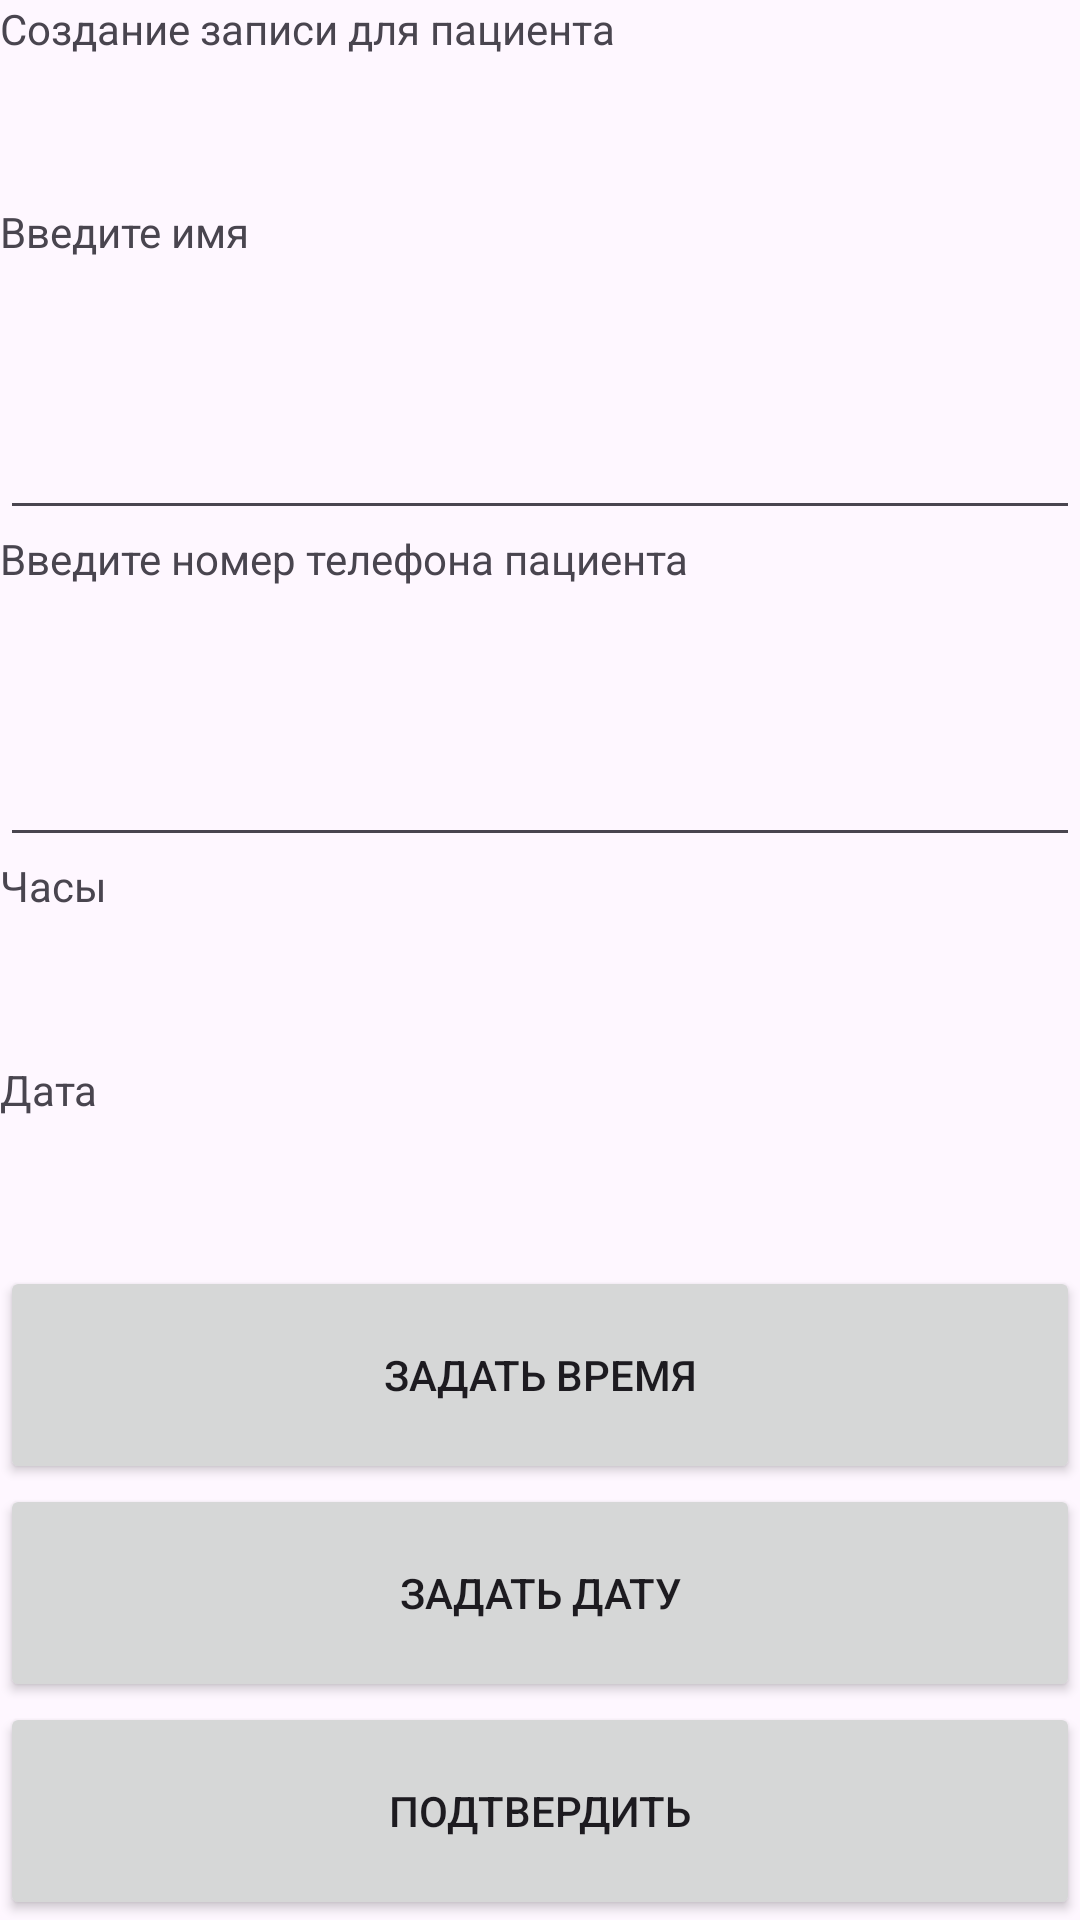

Write the Android layout XML for this screen, with the resource values it uses.
<!-- AndroidManifest.xml: application theme Theme.KRLukashenkov -->
<!-- res/layout/activity_next_time1.xml -->
<?xml version="1.0" encoding="utf-8"?>
<androidx.constraintlayout.widget.ConstraintLayout xmlns:android="http://schemas.android.com/apk/res/android"
    xmlns:app="http://schemas.android.com/apk/res-auto"
    xmlns:tools="http://schemas.android.com/tools"
    android:layout_width="match_parent"
    android:layout_height="match_parent"
    tools:context=".NextTime1">

    <LinearLayout
        android:layout_width="match_parent"
        android:layout_height="match_parent"
        android:orientation="vertical">


        <TextView
            android:id="@+id/textView23"
            android:layout_width="match_parent"
            android:layout_height="wrap_content"
            android:layout_weight="1"
            android:text="Создание записи для пациента" />

        <TextView
            android:id="@+id/textView4"
            android:layout_width="match_parent"
            android:layout_height="wrap_content"
            android:layout_weight="0.5"
            android:text="Введите имя" />

        <EditText
            android:id="@+id/editTextText12"
            android:layout_width="match_parent"
            android:layout_height="wrap_content"
            android:layout_weight="0.5"
            android:ems="10"
            android:inputType="text" />

        <TextView
            android:id="@+id/textView5"
            android:layout_width="match_parent"
            android:layout_height="wrap_content"
            android:layout_weight="0.5"
            android:text="Введите номер телефона пациента" />

        <EditText
            android:id="@+id/editTextText13"
            android:layout_width="match_parent"
            android:layout_height="wrap_content"
            android:layout_weight="0.5"
            android:ems="10"
            android:inputType="text" />

        <TextView
            android:id="@+id/textView21"
            android:layout_width="match_parent"
            android:layout_height="wrap_content"
            android:layout_weight="1"
            android:text="Часы" />

        <TextView
            android:id="@+id/textView22"
            android:layout_width="match_parent"
            android:layout_height="wrap_content"
            android:layout_weight="1"
            android:text="Дата" />

        <Button
            android:id="@+id/button21"
            android:layout_width="match_parent"
            android:layout_height="wrap_content"
            android:layout_weight="0.5"
            android:text="Задать время" />

        <Button
            android:id="@+id/button22"
            android:layout_width="match_parent"
            android:layout_height="wrap_content"
            android:layout_weight="0.5"
            android:text="Задать дату" />

        <Button
            android:id="@+id/button23"
            android:layout_width="match_parent"
            android:layout_height="wrap_content"
            android:layout_weight="0.5"
            android:text="Подтвердить" />
    </LinearLayout>

</androidx.constraintlayout.widget.ConstraintLayout>
<!-- resources referenced by this layout -->
<resources>
  <style name="Theme.KRLukashenkov" parent="Base.Theme.KRLukashenkov" />
  <style name="Base.Theme.KRLukashenkov" parent="Theme.Material3.Light">
          
          
      </style>
</resources>
